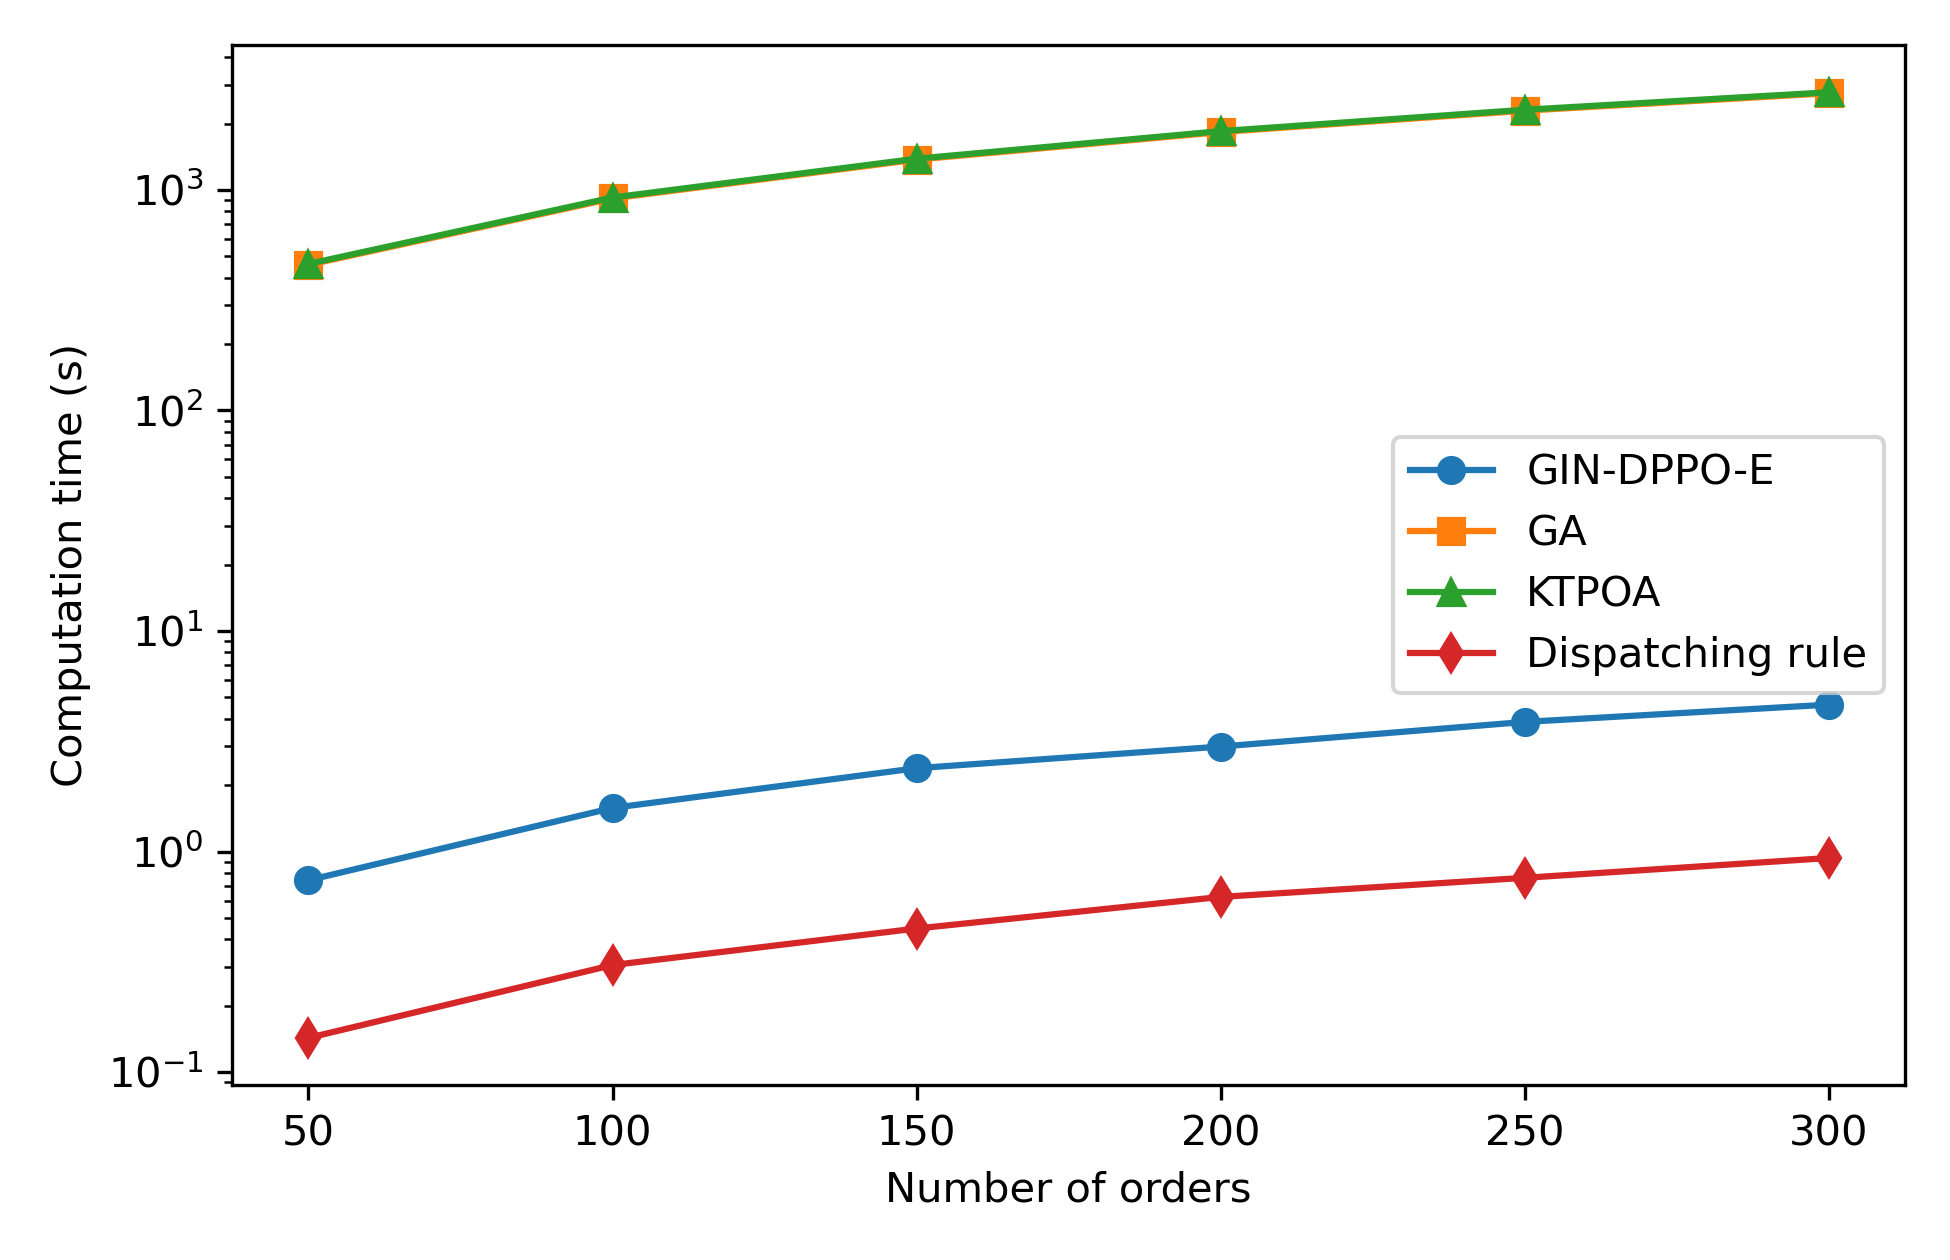

The data file committed next to this chart (first rows):
orders, GIN-DPPO-E, GA, KTPOA, FEET
50, 0.742, 457.6, 462, 0.143
100, 1.577, 915.1, 924, 0.306
150, 2.389, 1373, 1386, 0.448
200, 2.994, 1830, 1848, 0.623
250, 3.873, 2288, 2310, 0.761
300, 4.638, 2745, 2772, 0.935
